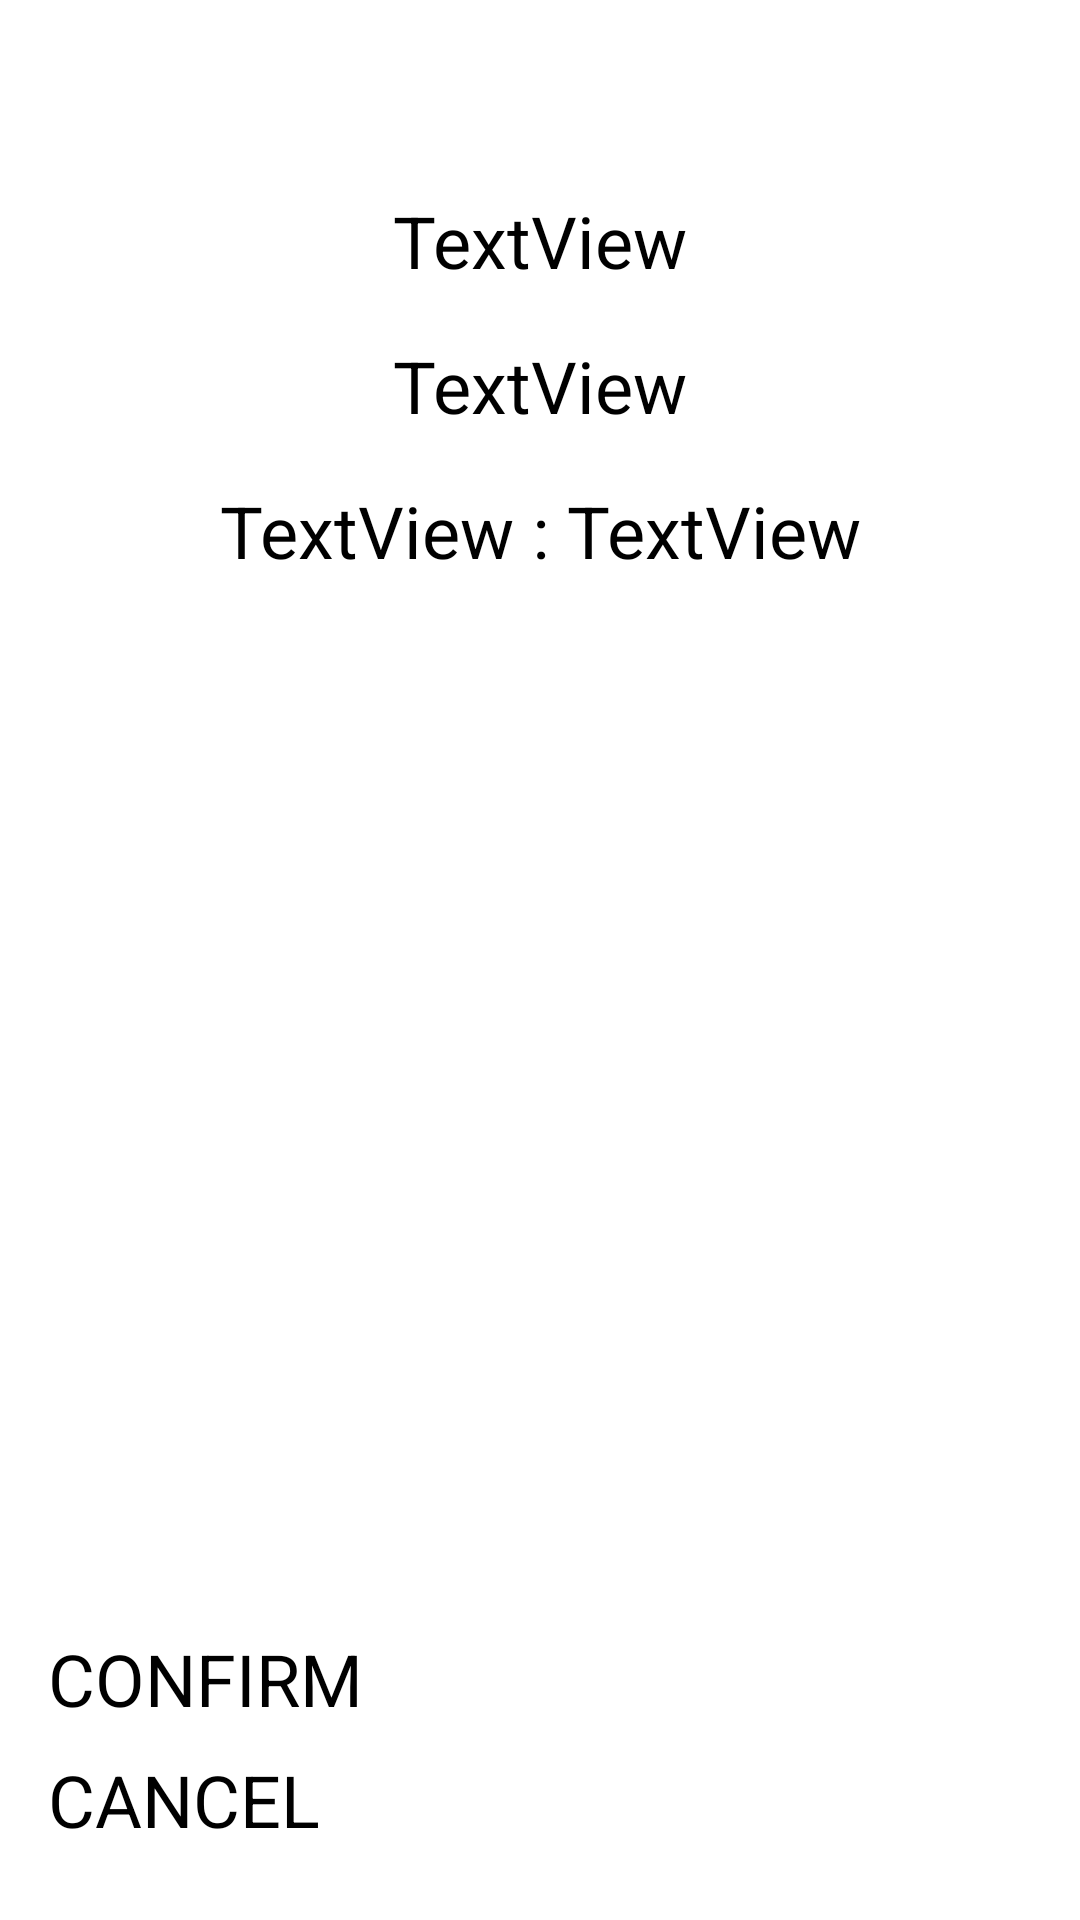

Android layout source for this screen:
<!-- AndroidManifest.xml: application theme Theme.ParkEase -->
<!-- res/layout/activity_exit_parking.xml -->
<?xml version="1.0" encoding="utf-8"?>
<androidx.constraintlayout.widget.ConstraintLayout xmlns:android="http://schemas.android.com/apk/res/android"
    xmlns:app="http://schemas.android.com/apk/res-auto"
    xmlns:tools="http://schemas.android.com/tools"
    android:layout_width="match_parent"
    android:layout_height="match_parent"
    tools:context=".ui.ExitParkingActivity">

    <TextView
        android:id="@+id/tv_exitParking_parkingID"
        android:layout_width="wrap_content"
        android:layout_height="wrap_content"
        android:layout_marginTop="64dp"
        android:text="TextView"
        android:textSize="24sp"
        app:layout_constraintEnd_toEndOf="parent"
        app:layout_constraintStart_toStartOf="parent"
        app:layout_constraintTop_toTopOf="parent" />

    <TextView
        android:id="@+id/tv_exitParking_location"
        android:layout_width="wrap_content"
        android:layout_height="wrap_content"
        android:layout_marginTop="16dp"
        android:text="TextView"
        android:textSize="24sp"
        app:layout_constraintEnd_toEndOf="parent"
        app:layout_constraintStart_toStartOf="parent"
        app:layout_constraintTop_toBottomOf="@+id/tv_exitParking_parkingID" />

    <TextView
        android:id="@+id/tv_exitParking_startTime"
        android:layout_width="wrap_content"
        android:layout_height="wrap_content"
        android:text="TextView"
        android:textSize="24sp"
        app:layout_constraintBottom_toBottomOf="@+id/textView7"
        app:layout_constraintEnd_toStartOf="@+id/textView7"
        app:layout_constraintTop_toTopOf="@+id/textView7" />

    <TextView
        android:id="@+id/tv_exitParking_endTime"
        android:layout_width="wrap_content"
        android:layout_height="wrap_content"
        android:text="TextView"
        android:textSize="24sp"
        app:layout_constraintBottom_toBottomOf="@+id/textView7"
        app:layout_constraintStart_toEndOf="@+id/textView7"
        app:layout_constraintTop_toTopOf="@+id/textView7" />

    <Button
        android:id="@+id/btn_exitParking_confirm"
        android:layout_width="0dp"
        android:layout_height="wrap_content"
        android:layout_marginStart="16dp"
        android:layout_marginEnd="16dp"
        android:layout_marginBottom="8dp"
        android:text="CONFIRM"
        android:textSize="24sp"
        app:layout_constraintBottom_toTopOf="@+id/btn_exitParking_cancel"
        app:layout_constraintEnd_toEndOf="parent"
        app:layout_constraintStart_toStartOf="parent" />

    <Button
        android:id="@+id/btn_exitParking_cancel"
        android:layout_width="0dp"
        android:layout_height="wrap_content"
        android:layout_marginStart="16dp"
        android:layout_marginEnd="16dp"
        android:layout_marginBottom="24dp"
        android:text="CANCEL"
        android:textSize="24sp"
        app:layout_constraintBottom_toBottomOf="parent"
        app:layout_constraintEnd_toEndOf="parent"
        app:layout_constraintStart_toStartOf="parent" />

    <TextView
        android:id="@+id/textView7"
        android:layout_width="wrap_content"
        android:layout_height="wrap_content"
        android:layout_marginTop="16dp"
        android:text=" : "
        android:textSize="24sp"
        app:layout_constraintEnd_toEndOf="parent"
        app:layout_constraintStart_toStartOf="parent"
        app:layout_constraintTop_toBottomOf="@+id/tv_exitParking_location" />
</androidx.constraintlayout.widget.ConstraintLayout>
<!-- resources referenced by this layout -->
<resources>
  <style name="Theme.ParkEase" parent="Theme.MaterialComponents.DayNight.DarkActionBar">
          
          <item name="colorPrimary">@color/purple_500</item>
          <item name="colorPrimaryVariant">@color/purple_700</item>
          <item name="colorOnPrimary">@color/white</item>
          
          <item name="colorSecondary">@color/teal_200</item>
          <item name="colorSecondaryVariant">@color/teal_700</item>
          <item name="colorOnSecondary">@color/black</item>
          
          <item name="android:statusBarColor">?attr/colorPrimaryVariant</item>
          
      </style>
  <!-- not gathered from this repository: default colours our renderer supplied (Android Studio template values) -->
  <color name="purple_500">#FF6200EE</color>
  <color name="purple_700">#FF3700B3</color>
  <color name="teal_200">#FF03DAC5</color>
  <color name="teal_700">#FF018786</color>
  <color name="black">#FF000000</color>
  <color name="white">#FFFFFFFF</color>
</resources>
